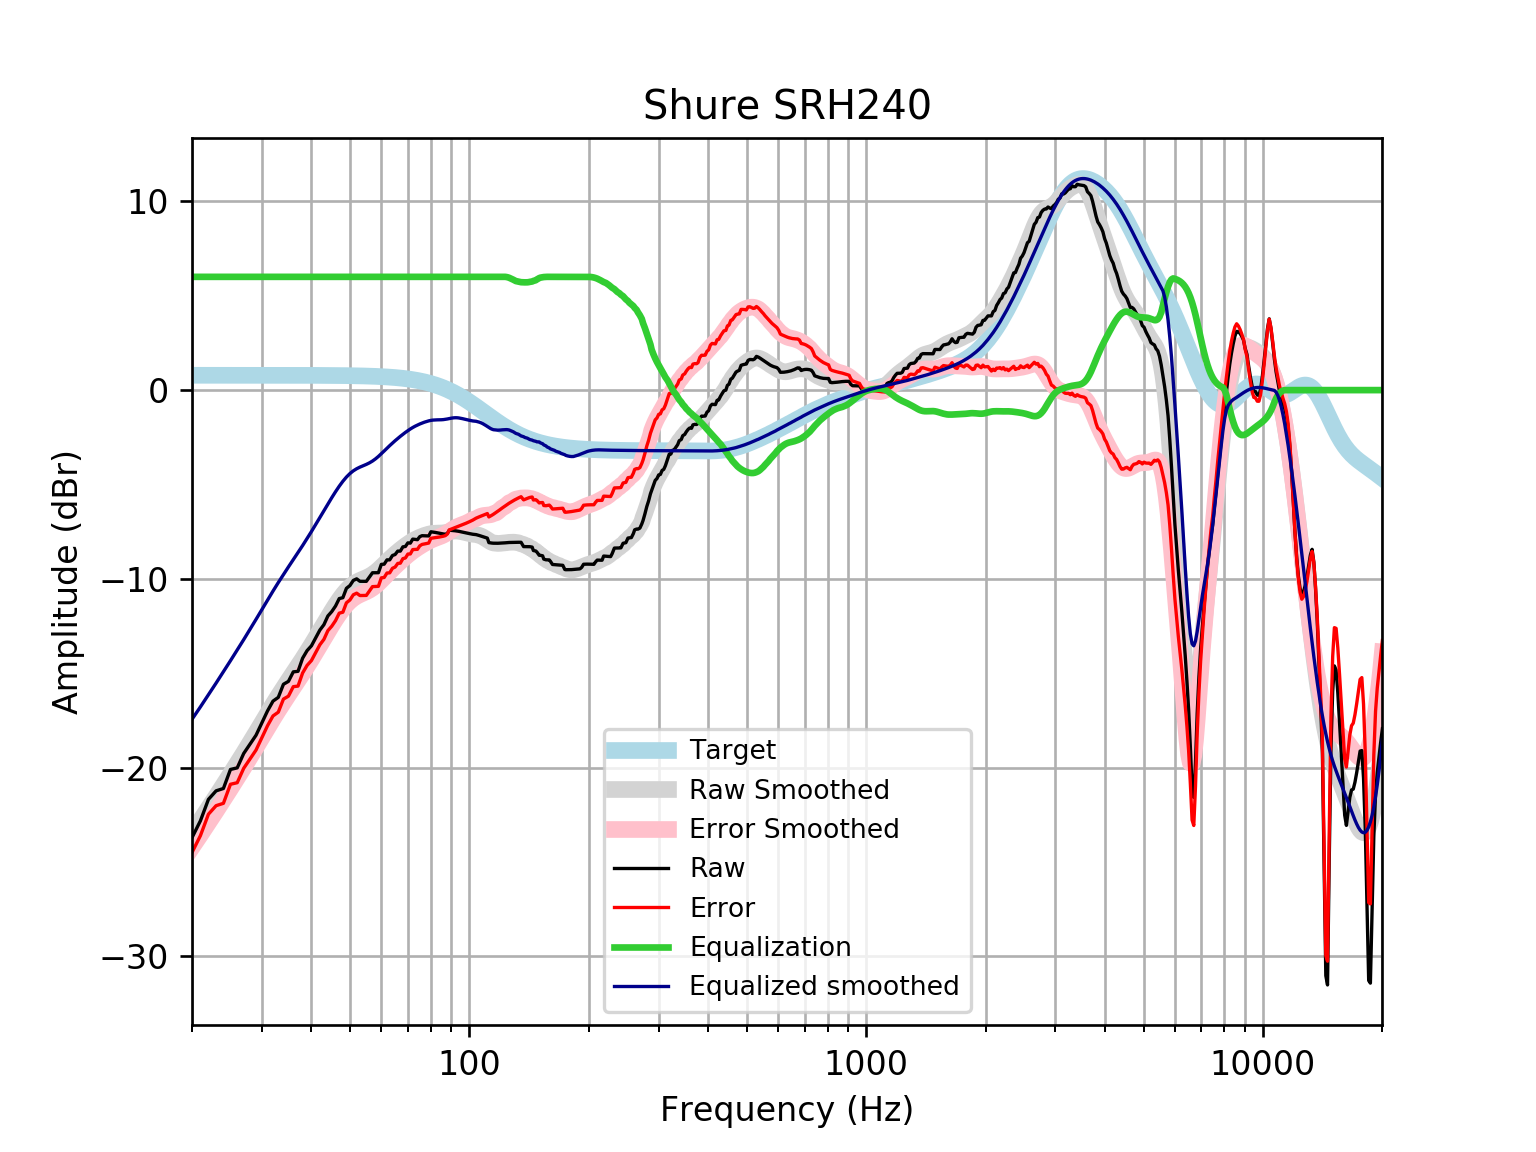

Source data for this figure (header and first rows):
frequency, raw, error, smoothed, error_smoothed, equalization, equalized_raw, equalized_smoothed, target
20, -23.71, -24.5, -23.44, -24.22, 6, -17.71, -17.44, 0.7859
21, -22.82, -23.6, -22.78, -23.57, 6.0, -16.82, -16.78, 0.7859
22, -21.68, -22.47, -22.14, -22.93, 6.0, -15.68, -16.14, 0.7858
23, -21.23, -22.01, -21.52, -22.31, 6, -15.23, -15.52, 0.7858
24, -21.1, -21.89, -20.92, -21.7, 6, -15.1, -14.92, 0.7858
25, -20.09, -20.88, -20.33, -21.12, 6, -14.09, -14.33, 0.7857
26, -20.01, -20.8, -19.77, -20.55, 6.0, -14.01, -13.77, 0.7857
27, -19.25, -20.03, -19.22, -20, 6.0, -13.25, -13.22, 0.7856
28, -18.75, -19.54, -18.68, -19.46, 6.0, -12.75, -12.68, 0.7855
29, -18.28, -19.07, -18.14, -18.93, 6, -12.28, -12.14, 0.7854
30, -17.62, -18.41, -17.63, -18.41, 6.0, -11.62, -11.63, 0.7852
31, -16.99, -17.78, -17.12, -17.91, 6, -10.99, -11.12, 0.785
32, -16.48, -17.26, -16.65, -17.43, 6, -10.48, -10.65, 0.7848
33, -16.28, -17.06, -16.19, -16.98, 6.0, -10.28, -10.19, 0.7846
34, -15.58, -16.37, -15.77, -16.55, 6, -9.582, -9.769, 0.7843
35, -15.43, -16.21, -15.37, -16.15, 6, -9.43, -9.366, 0.7839
36, -14.93, -15.71, -14.98, -15.76, 6, -8.926, -8.981, 0.7835
37, -14.9, -15.68, -14.61, -15.39, 6.0, -8.897, -8.605, 0.783
38, -14.2, -14.99, -14.23, -15.02, 6, -8.203, -8.234, 0.7824
39, -13.8, -14.58, -13.86, -14.64, 6.0, -7.8, -7.863, 0.7818
40, -13.54, -14.33, -13.49, -14.27, 6, -7.544, -7.491, 0.781
41, -13.12, -13.9, -13.12, -13.9, 6, -7.121, -7.119, 0.7801
42, -12.71, -13.49, -12.75, -13.53, 6, -6.711, -6.751, 0.7791
43, -12.43, -13.2, -12.39, -13.17, 6.0, -6.426, -6.389, 0.7779
44, -11.97, -12.74, -12.04, -12.81, 6.0, -5.966, -6.037, 0.7766
45, -11.73, -12.51, -11.7, -12.48, 6, -5.733, -5.7, 0.7751
46, -11.44, -12.21, -11.38, -12.16, 6.0, -5.439, -5.383, 0.7734
47, -11.04, -11.82, -11.09, -11.86, 6.0, -5.044, -5.091, 0.7715
48, -11, -11.77, -10.83, -11.6, 6.0, -4.997, -4.83, 0.7694
49, -10.5, -11.27, -10.61, -11.37, 6, -4.501, -4.606, 0.767
50, -10.35, -11.12, -10.42, -11.19, 6, -4.355, -4.421, 0.7642
51, -10.08, -10.84, -10.28, -11.04, 6, -4.081, -4.276, 0.7612
52, -9.999, -10.76, -10.16, -10.92, 6, -3.999, -4.165, 0.7578
53, -10.13, -10.88, -10.08, -10.83, 6, -4.128, -4.079, 0.7541
54, -10.13, -10.88, -10.01, -10.76, 6.0, -4.129, -4.006, 0.7499
55, -10.13, -10.88, -9.935, -10.68, 6.0, -4.131, -3.935, 0.7453
56, -9.903, -10.64, -9.854, -10.59, 6, -3.903, -3.854, 0.7401
57, -9.676, -10.41, -9.758, -10.49, 6, -3.676, -3.758, 0.7345
58, -9.676, -10.4, -9.643, -10.37, 6.0, -3.676, -3.643, 0.7283
59, -9.673, -10.39, -9.513, -10.23, 6, -3.673, -3.513, 0.7215
60, -9.231, -9.945, -9.371, -10.09, 6, -3.231, -3.371, 0.714
61, -9.221, -9.927, -9.225, -9.931, 6, -3.221, -3.225, 0.7058
62, -8.993, -9.69, -9.08, -9.777, 6.0, -2.993, -3.08, 0.6969
63, -8.992, -9.679, -8.939, -9.627, 6.0, -2.992, -2.939, 0.6871
64, -8.762, -9.438, -8.806, -9.483, 6, -2.762, -2.806, 0.6765
65, -8.71, -9.375, -8.681, -9.346, 6, -2.71, -2.681, 0.665
66, -8.529, -9.181, -8.562, -9.214, 6, -2.529, -2.562, 0.6525
67, -8.529, -9.168, -8.449, -9.088, 6, -2.529, -2.449, 0.639
68, -8.304, -8.928, -8.342, -8.966, 6, -2.304, -2.342, 0.6244
69, -8.284, -8.893, -8.241, -8.849, 6, -2.284, -2.241, 0.6087
70, -8.093, -8.684, -8.146, -8.738, 6.0, -2.093, -2.146, 0.5918
71, -8.106, -8.68, -8.06, -8.634, 6.0, -2.106, -2.06, 0.5736
72, -7.894, -8.448, -7.982, -8.536, 6, -1.894, -1.982, 0.5541
73, -7.909, -8.442, -7.912, -8.446, 6.0, -1.909, -1.912, 0.5333
74, -7.923, -8.434, -7.85, -8.361, 6, -1.923, -1.85, 0.511
75, -7.763, -8.25, -7.795, -8.282, 6, -1.763, -1.795, 0.4873
76, -7.713, -8.175, -7.745, -8.207, 6, -1.713, -1.745, 0.4621
77, -7.717, -8.152, -7.701, -8.136, 6, -1.717, -1.701, 0.4353
78, -7.72, -8.127, -7.662, -8.069, 6, -1.72, -1.662, 0.4068
79, -7.725, -8.102, -7.629, -8.006, 6, -1.725, -1.629, 0.3768
... 553 more rows
